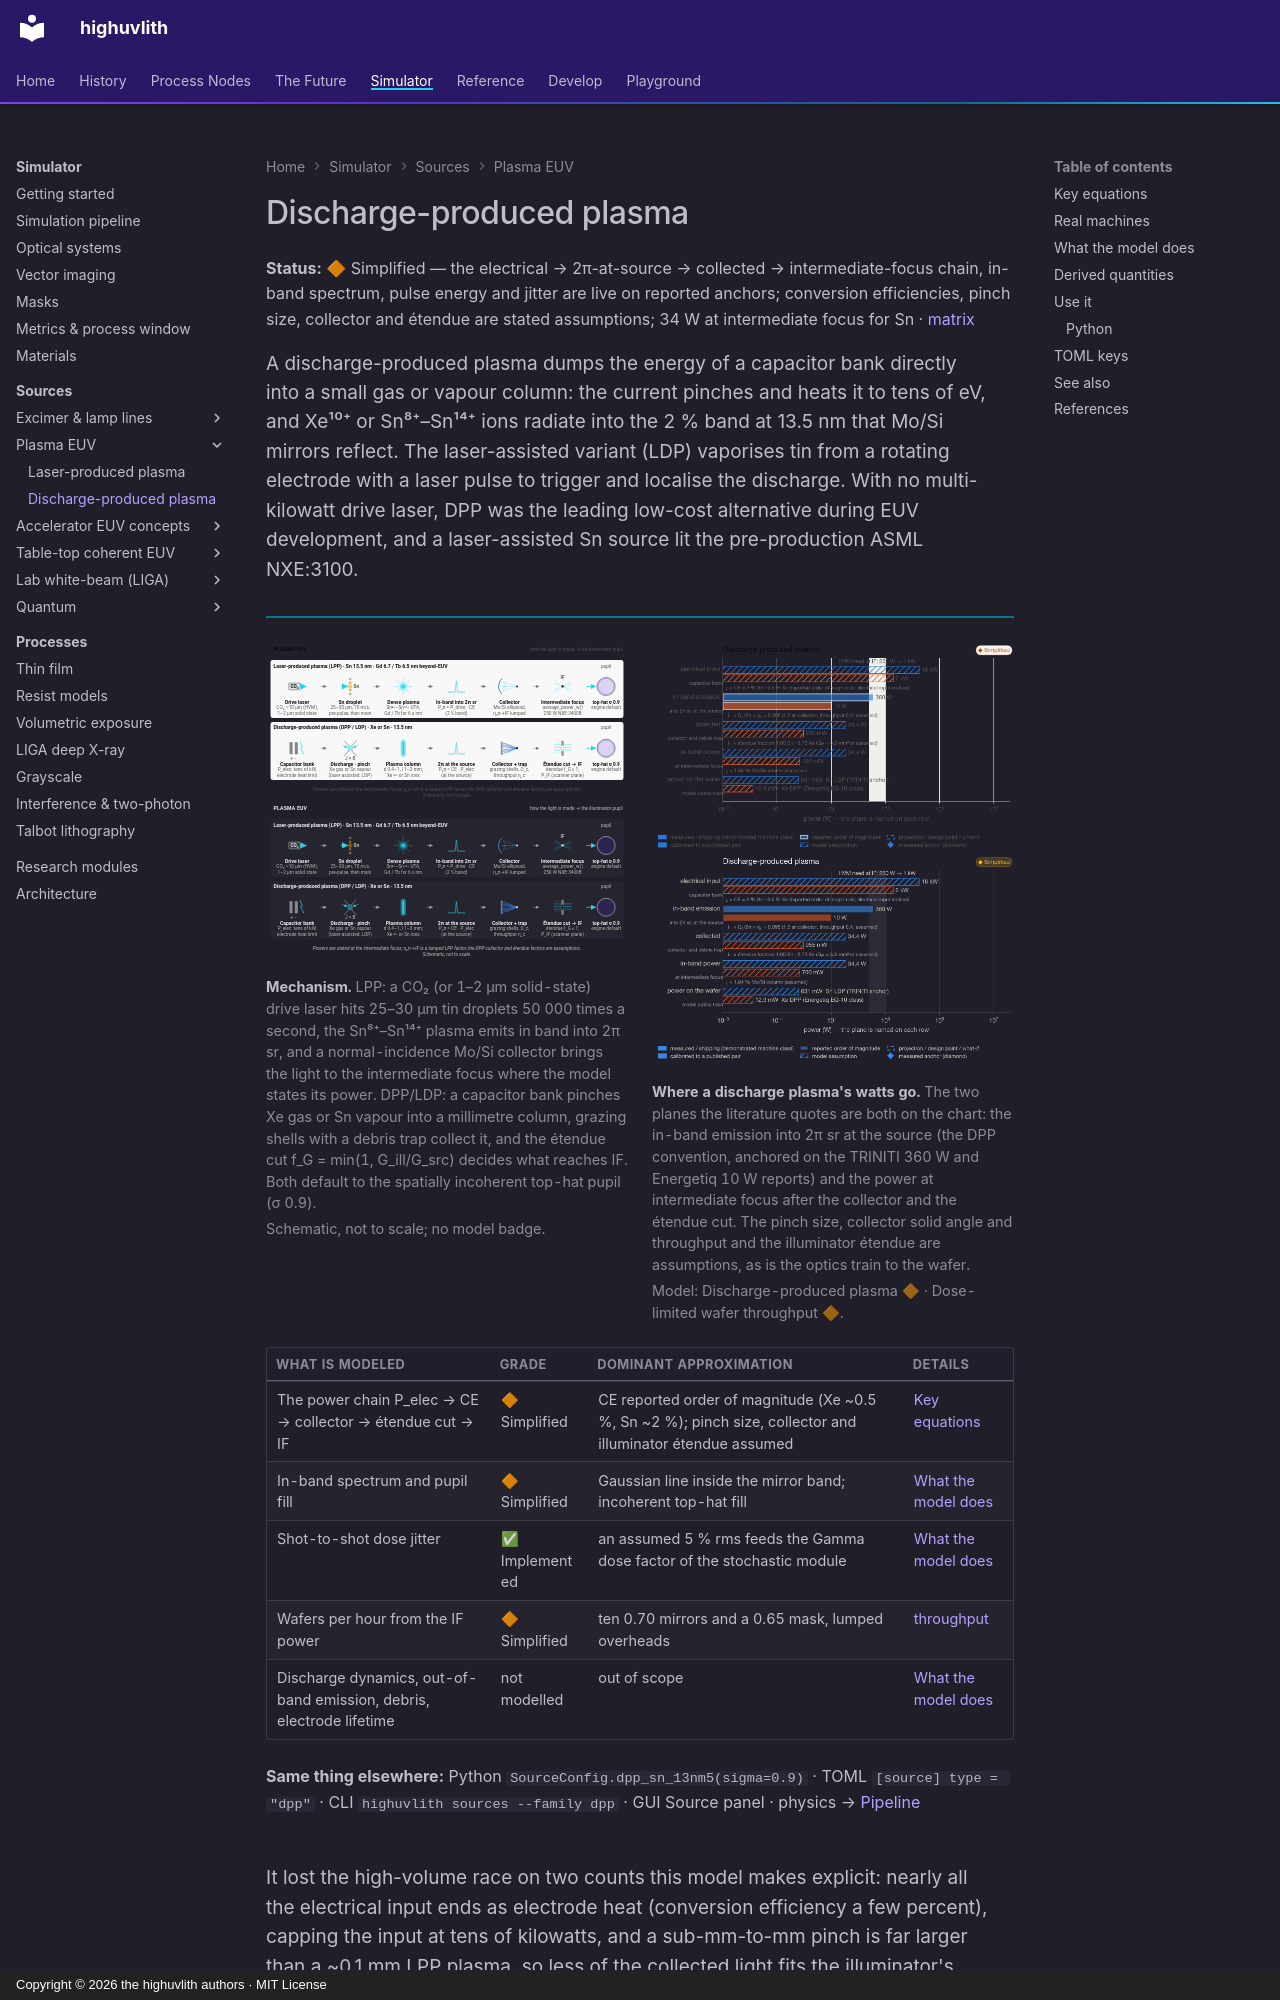

repository: sonoransun/highuvlith · page: sources/dpp/index.html · generator: mkdocs · copyright: Copyright © 2026 the highuvlith authors · MIT License

---
description: "Discharge-produced and laser-assisted discharge plasma sources at 13.5 nm: the electrical → 2π-at-source → collected → intermediate-focus power chain on reported anchors, with the two planes the literature quotes kept apart."
---
